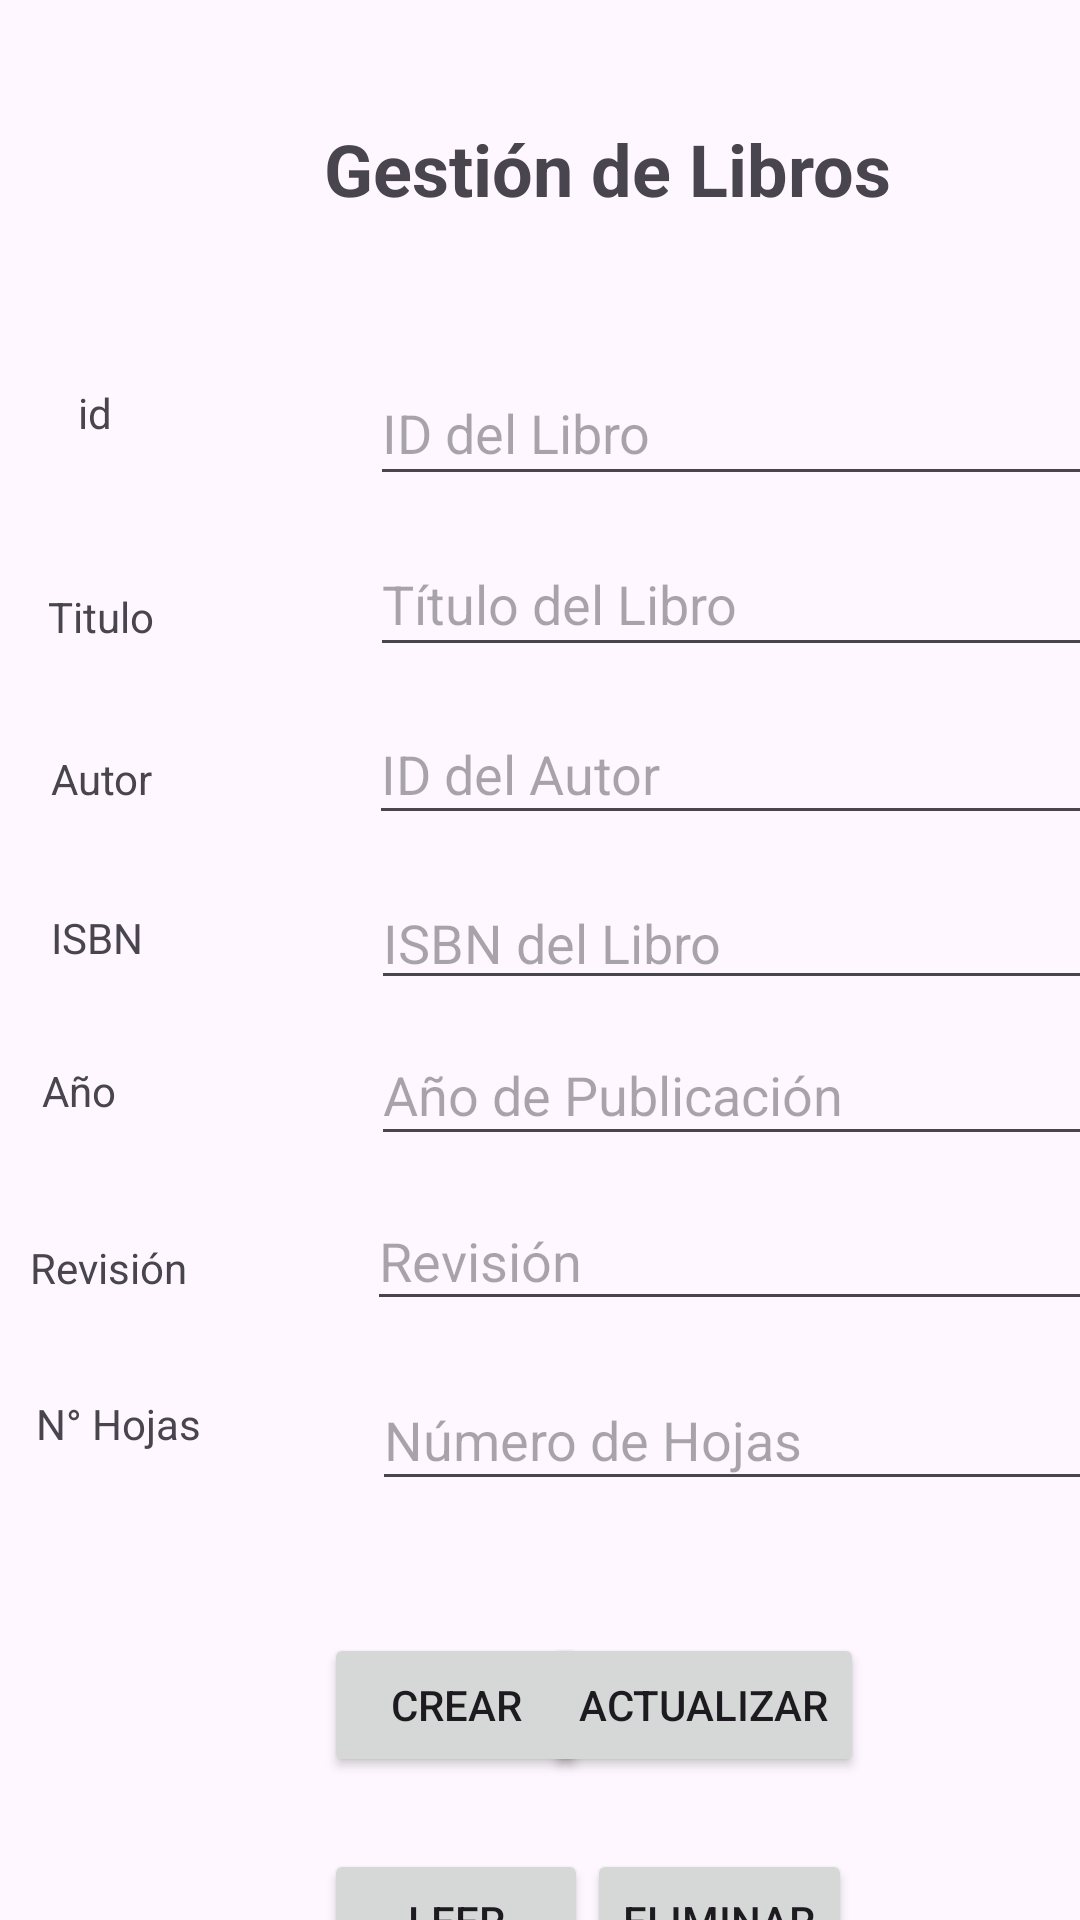

The Android layout XML behind this screen, and the referenced resources:
<!-- AndroidManifest.xml: application theme Theme.AppUTNSqlite -->
<!-- res/layout/activity_libros.xml -->
<?xml version="1.0" encoding="utf-8"?>
<androidx.constraintlayout.widget.ConstraintLayout xmlns:android="http://schemas.android.com/apk/res/android"
    xmlns:app="http://schemas.android.com/apk/res-auto"
    xmlns:tools="http://schemas.android.com/tools"
    android:id="@+id/main"
    android:layout_width="match_parent"
    android:layout_height="match_parent"
    tools:context=".LibrosActivity">

    android:id="@+id/main"
    android:layout_width="match_parent"
    android:layout_height="match_parent"
    android:orientation="vertical"
    android:padding="16dp">

    

    

    

    

    

    

    

    

    

    <TextView
        android:id="@+id/lblTitulo"
        android:layout_width="wrap_content"
        android:layout_height="wrap_content"
        android:layout_marginStart="108dp"
        android:layout_marginTop="40dp"
        android:paddingBottom="16dp"
        android:text="Gestión de Libros"
        android:textSize="24sp"
        android:textStyle="bold"
        app:layout_constraintStart_toStartOf="parent"
        app:layout_constraintTop_toTopOf="parent" />

    <EditText
        android:id="@+id/txtTituloLibro"
        android:layout_width="285dp"
        android:layout_height="45dp"
        android:layout_marginStart="72dp"
        android:layout_marginTop="12dp"
        android:hint="Título del Libro"
        app:layout_constraintStart_toEndOf="@+id/textView7"
        app:layout_constraintTop_toBottomOf="@+id/txtIDLibro" />

    <EditText
        android:id="@+id/txtRevision"
        android:layout_width="285dp"
        android:layout_height="43dp"
        android:layout_marginStart="60dp"
        android:layout_marginTop="12dp"
        android:hint="Revisión"
        android:inputType="number"
        app:layout_constraintStart_toEndOf="@+id/textView13"
        app:layout_constraintTop_toBottomOf="@+id/txtAnioPublicacion" />

    <EditText
        android:id="@+id/txtIsbn"
        android:layout_width="286dp"
        android:layout_height="39dp"
        android:layout_marginStart="76dp"
        android:layout_marginTop="16dp"
        android:hint="ISBN del Libro"
        app:layout_constraintStart_toEndOf="@+id/textView9"
        app:layout_constraintTop_toBottomOf="@+id/txtIdAutorLibro" />

    <EditText
        android:id="@+id/txtAnioPublicacion"
        android:layout_width="286dp"
        android:layout_height="44dp"
        android:layout_marginStart="85dp"
        android:layout_marginTop="8dp"
        android:hint="Año de Publicación"
        android:inputType="number"
        app:layout_constraintStart_toEndOf="@+id/textView12"
        app:layout_constraintTop_toBottomOf="@+id/txtIsbn" />

    <EditText
        android:id="@+id/txtIDLibro"
        android:layout_width="285dp"
        android:layout_height="45dp"
        android:layout_marginStart="86dp"
        android:layout_marginTop="32dp"
        android:hint="ID del Libro"
        android:inputType="number"
        app:layout_constraintStart_toEndOf="@+id/textView2"
        app:layout_constraintTop_toBottomOf="@+id/lblTitulo" />

    <EditText
        android:id="@+id/txtNroHojas"
        android:layout_width="284dp"
        android:layout_height="44dp"
        android:layout_marginStart="57dp"
        android:layout_marginTop="16dp"
        android:hint="Número de Hojas"
        android:inputType="number"
        app:layout_constraintStart_toEndOf="@+id/textView14"
        app:layout_constraintTop_toBottomOf="@+id/txtRevision" />

    <EditText
        android:id="@+id/txtIdAutorLibro"
        android:layout_width="287dp"
        android:layout_height="44dp"
        android:layout_marginStart="72dp"
        android:layout_marginTop="12dp"
        android:hint="ID del Autor"
        android:inputType="number"
        app:layout_constraintStart_toEndOf="@+id/textView8"
        app:layout_constraintTop_toBottomOf="@+id/txtTituloLibro" />

    <Button
        android:id="@+id/btnAtras"
        android:layout_width="wrap_content"
        android:layout_height="wrap_content"
        android:layout_marginStart="160dp"
        android:layout_marginTop="8dp"
        android:layout_marginBottom="30dp"
        android:onClick="cmdRegresar_onClick"
        android:text="Regresar"
        app:layout_constraintBottom_toBottomOf="parent"
        app:layout_constraintStart_toStartOf="parent"
        app:layout_constraintTop_toBottomOf="@+id/btnEliminarLibro"
        app:layout_constraintVertical_bias="0.333" />

    <Button
        android:id="@+id/btnEliminarLibro"
        android:layout_width="wrap_content"
        android:layout_height="wrap_content"
        android:layout_marginTop="24dp"
        android:layout_marginEnd="76dp"
        android:onClick="cmdEliminarLibro_onClick"
        android:text="Eliminar"
        app:layout_constraintEnd_toEndOf="parent"
        app:layout_constraintTop_toBottomOf="@+id/btnActualizarLibro" />

    <Button
        android:id="@+id/btnLeerLibro"
        android:layout_width="wrap_content"
        android:layout_height="wrap_content"
        android:layout_marginStart="108dp"
        android:layout_marginTop="24dp"
        android:onClick="cmdLeerLibro_onClick"
        android:text="Leer"
        app:layout_constraintStart_toStartOf="parent"
        app:layout_constraintTop_toBottomOf="@+id/btnCrearLibro" />

    <Button
        android:id="@+id/btnActualizarLibro"
        android:layout_width="wrap_content"
        android:layout_height="wrap_content"
        android:layout_marginTop="44dp"
        android:layout_marginEnd="72dp"
        android:onClick="cmdActualizarLibro_onClick"
        android:text="Actualizar"
        app:layout_constraintEnd_toEndOf="parent"
        app:layout_constraintTop_toBottomOf="@+id/txtNroHojas" />

    <Button
        android:id="@+id/btnCrearLibro"
        android:layout_width="wrap_content"
        android:layout_height="wrap_content"
        android:layout_marginStart="108dp"
        android:layout_marginTop="44dp"
        android:onClick="cmdCrearLibro_onClick"
        android:text="Crear"
        app:layout_constraintStart_toStartOf="parent"
        app:layout_constraintTop_toBottomOf="@+id/txtNroHojas" />

    <TextView
        android:id="@+id/textView2"
        android:layout_width="wrap_content"
        android:layout_height="wrap_content"
        android:layout_marginStart="26dp"
        android:layout_marginTop="128dp"
        android:layout_marginEnd="39dp"
        android:text="id"
        app:layout_constraintEnd_toStartOf="@+id/txtIDLibro"
        app:layout_constraintHorizontal_bias="0.0"
        app:layout_constraintStart_toStartOf="parent"
        app:layout_constraintTop_toTopOf="parent" />

    <TextView
        android:id="@+id/textView7"
        android:layout_width="wrap_content"
        android:layout_height="wrap_content"
        android:layout_marginStart="16dp"
        android:layout_marginTop="49dp"
        android:text="Titulo"
        app:layout_constraintStart_toStartOf="parent"
        app:layout_constraintTop_toBottomOf="@+id/textView2" />

    <TextView
        android:id="@+id/textView8"
        android:layout_width="wrap_content"
        android:layout_height="wrap_content"
        android:layout_marginStart="17dp"
        android:layout_marginTop="35dp"
        android:text="Autor"
        app:layout_constraintStart_toStartOf="parent"
        app:layout_constraintTop_toBottomOf="@+id/textView7" />

    <TextView
        android:id="@+id/textView9"
        android:layout_width="wrap_content"
        android:layout_height="wrap_content"
        android:layout_marginStart="17dp"
        android:layout_marginTop="34dp"
        android:text="ISBN"
        app:layout_constraintStart_toStartOf="parent"
        app:layout_constraintTop_toBottomOf="@+id/textView8" />

    <TextView
        android:id="@+id/textView12"
        android:layout_width="wrap_content"
        android:layout_height="wrap_content"
        android:layout_marginStart="14dp"
        android:layout_marginTop="32dp"
        android:text="Año"
        app:layout_constraintStart_toStartOf="parent"
        app:layout_constraintTop_toBottomOf="@+id/textView9" />

    <TextView
        android:id="@+id/textView13"
        android:layout_width="wrap_content"
        android:layout_height="wrap_content"
        android:layout_marginStart="10dp"
        android:layout_marginTop="40dp"
        android:text="Revisión"
        app:layout_constraintStart_toStartOf="parent"
        app:layout_constraintTop_toBottomOf="@+id/textView12" />

    <TextView
        android:id="@+id/textView14"
        android:layout_width="wrap_content"
        android:layout_height="wrap_content"
        android:layout_marginStart="12dp"
        android:layout_marginTop="33dp"
        android:text="N° Hojas"
        app:layout_constraintStart_toStartOf="parent"
        app:layout_constraintTop_toBottomOf="@+id/textView13" />

</androidx.constraintlayout.widget.ConstraintLayout>
<!-- resources referenced by this layout -->
<resources>
  <style name="Theme.AppUTNSqlite" parent="Base.Theme.AppUTNSqlite" />
  <style name="Base.Theme.AppUTNSqlite" parent="Theme.Material3.DayNight.NoActionBar">
          
          
      </style>
</resources>
